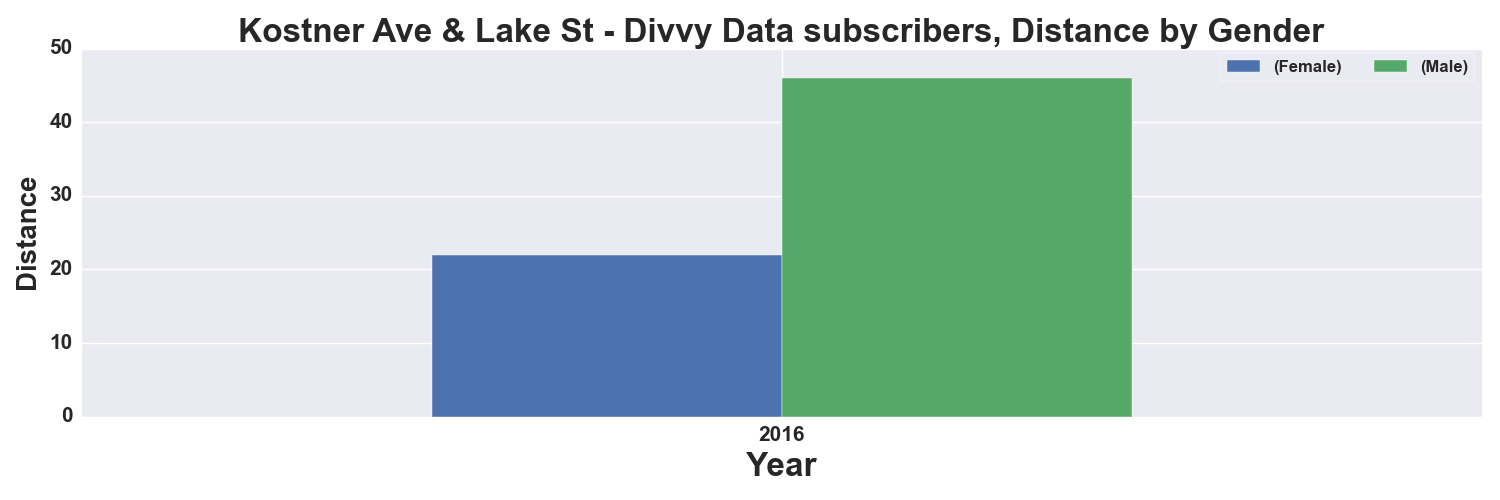

Source data for this figure (header and first rows):
, START TIME YEAR, DISTANCE_Miles, DISTANCE_Miles
GENDER, , Female, Male
0, 2016, 22.0, 46.0
